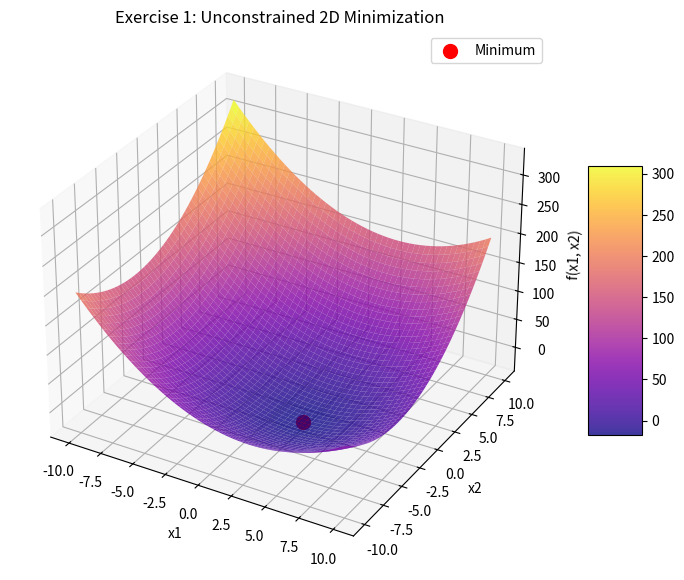
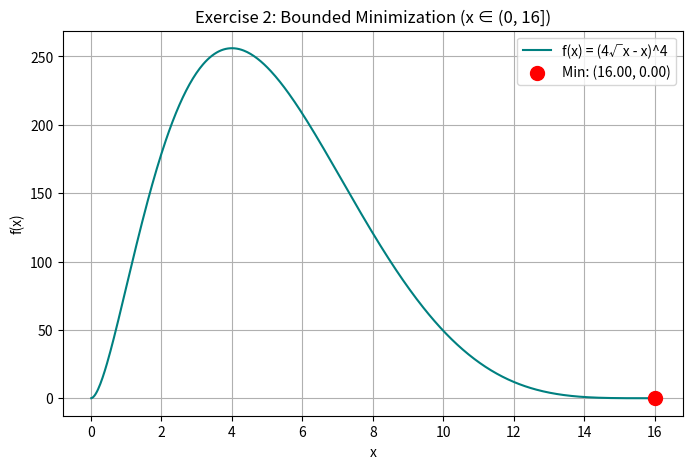
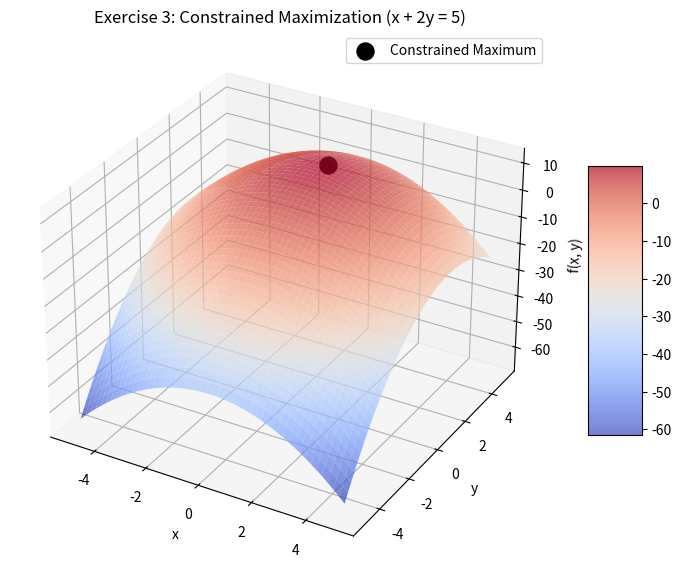

The matplotlib source for these figures, in order:
# =========================================================
# Chapter: Constrained Optimization Algorithms
# Features: Bounds, Equality Constraints (fmincon equivalent)
# =========================================================
import numpy as np
import matplotlib.pyplot as plt
from scipy.optimize import minimize
from mpl_toolkits.mplot3d import Axes3D

class ConstrainedOptimizer:
    """ A toolkit for solving optimization problems with bounds and equality constraints. """

    @staticmethod
    def exercise_1_constrained_2d():
        """
        Exercise 1: Minimize f(x1, x2) = x1^2 + x2^2 - 6*x1 + 6*x2 (Unconstrained via minimize)
        """
        print("\n--- Exercise 1: 2D Minimization ---")
        
        def objective_func(vars):
            x1, x2 = vars
            return x1**2 + x2**2 - 6*x1 + 6*x2

        x0 = np.array([1.0, 1.0])
        result = minimize(objective_func, x0, method='BFGS')
        
        print(f"Optimal [x1, x2]: [{result.x[0]:.4f}, {result.x[1]:.4f}]")
        print(f"Minimum Value f(x1, x2): {result.fun:.4f}")

        # 3D Surface Plot
        xx1 = np.linspace(-10, 10, 50)
        xx2 = np.linspace(-10, 10, 50)
        X, Y = np.meshgrid(xx1, xx2)
        Z = X**2 + Y**2 - 6*X + 6*Y

        fig = plt.figure(figsize=(10, 7))
        ax = fig.add_subplot(111, projection='3d')
        surf = ax.plot_surface(X, Y, Z, cmap='plasma', alpha=0.8)
        ax.scatter(result.x[0], result.x[1], result.fun, color='red', s=100, label='Minimum')
        
        ax.set_title('Exercise 1: Unconstrained 2D Minimization')
        ax.set_xlabel('x1')
        ax.set_ylabel('x2')
        ax.set_zlabel('f(x1, x2)')
        fig.colorbar(surf, shrink=0.5, aspect=5)
        plt.legend()
        plt.show()

    @staticmethod
    def exercise_2_bounded_1d():
        """
        Exercise 2: Minimize f(x) = (4*sqrt(x) - x)^4, with bounds x in (0, 16]
        """
        print("\n--- Exercise 2: Bounded 1D Minimization ---")
        
        def objective_func(x):
            x = np.clip(x, 1e-8, 16.0)
            return (4 * np.sqrt(x) - x)**4

        lb, ub = 0.01, 16.0
        x0 = [(lb + ub) / 2.0]
        
        # Bounded minimization (equivalent to bounds in fmincon)
        result = minimize(objective_func, x0, bounds=[(lb, ub)], method='L-BFGS-B')
        
        print(f"Optimal x: {result.x[0]:.4f}")
        print(f"Minimum Value f(x): {result.fun:.4f}")

        # Plotting
        xx = np.linspace(0.01, 16, 500)
        yy = (4 * np.sqrt(xx) - xx)**4
        
        plt.figure(figsize=(8, 5))
        plt.plot(xx, yy, label='f(x) = (4√x - x)^4', color='teal')
        plt.scatter(result.x[0], result.fun, color='red', s=100, label=f'Min: ({result.x[0]:.2f}, {result.fun:.2f})', zorder=5)
        plt.title('Exercise 2: Bounded Minimization (x ∈ (0, 16])')
        plt.xlabel('x')
        plt.ylabel('f(x)')
        plt.grid(True)
        plt.legend()
        plt.show()

    @staticmethod
    def exercise_3_equality_constraint():
        """
        Exercise 3: Maximize f(x, y) = 10 - x^2 - (y-2)^2
        Subject to equality constraint: x + 2y = 5
        (Implemented via SciPy's constraints dictionary)
        """
        print("\n--- Exercise 3: Equality-Constrained Maximization ---")
        
        # To maximize f, we minimize -f
        def objective_func_neg(vars):
            x, y = vars
            return -(10 - x**2 - (y - 2)**2)

        def actual_func(x, y):
            return 10 - x**2 - (y - 2)**2

        # Equality constraint: x + 2y - 5 = 0 -> eq constraint type 'eq' means fun == 0
        eq_constraint = {
            'type': 'eq',
            'fun': lambda vars: vars[0] + 2 * vars[1] - 5
        }

        x0 = [1.0, 1.0]
        result = minimize(objective_func_neg, x0, method='SLSQP', constraints=eq_constraint)
        
        opt_x, opt_y = result.x
        max_val = -result.fun # Revert negative sign for maximum value
        
        print(f"Optimal [x, y]: [{opt_x:.4f}, {opt_y:.4f}]")
        print(f"Maximum Value f(x, y) under constraint x + 2y = 5: {max_val:.4f}")

        # 3D Surface Plot with Constraint Line
        xx1 = np.linspace(-5, 5, 50)
        xx2 = np.linspace(-5, 5, 50)
        X, Y = np.meshgrid(xx1, xx2)
        Z = actual_func(X, Y)

        fig = plt.figure(figsize=(10, 7))
        ax = fig.add_subplot(111, projection='3d')
        surf = ax.plot_surface(X, Y, Z, cmap='coolwarm', alpha=0.7)
        
        # Plot the optimal point
        ax.scatter(opt_x, opt_y, max_val, color='black', s=150, label='Constrained Maximum', zorder=5)
        
        ax.set_title('Exercise 3: Constrained Maximization (x + 2y = 5)')
        ax.set_xlabel('x')
        ax.set_ylabel('y')
        ax.set_zlabel('f(x, y)')
        fig.colorbar(surf, shrink=0.5, aspect=5)
        plt.legend()
        plt.show()

# =========================================================
# MAIN EXECUTION
# =========================================================
if __name__ == "__main__":
    opt = ConstrainedOptimizer()
    
    opt.exercise_1_constrained_2d()
    opt.exercise_2_bounded_1d()
    opt.exercise_3_equality_constraint()
